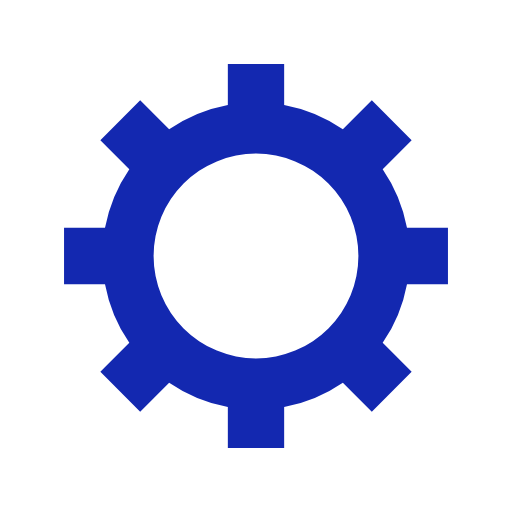
t = 0.00 s
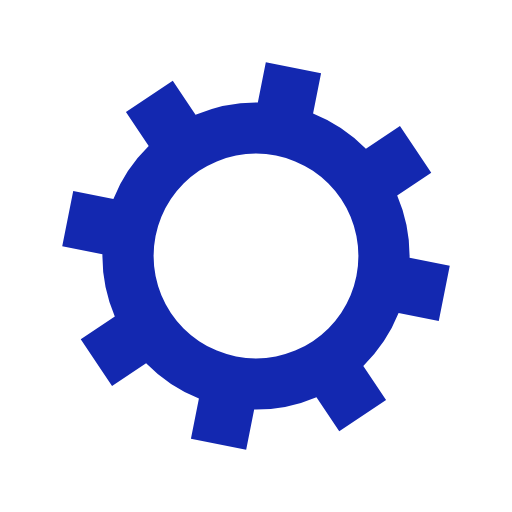
t = 0.05 s
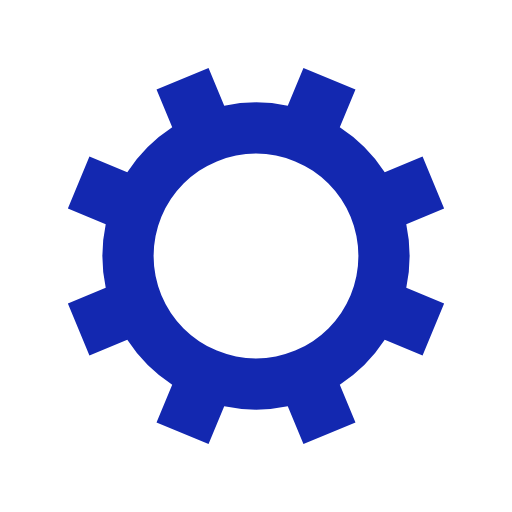
t = 0.10 s
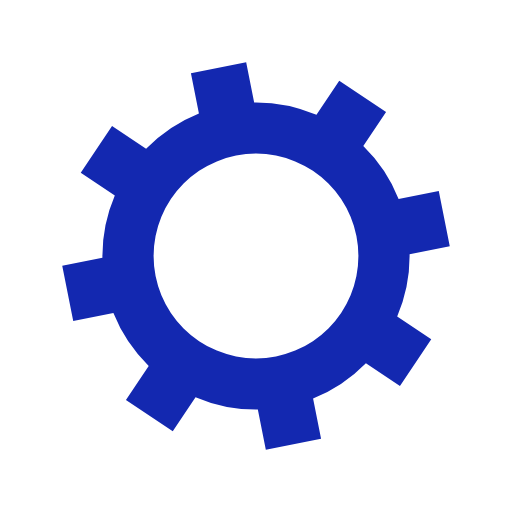
t = 0.15 s

The animated SVG that drew these frames (rendered in a browser with its animation timeline set to each time). Animation: 1 SMIL element (animateTransform=1); one cycle of 0.20 s, repeats indefinitely.

<?xml version="1.0" encoding="utf-8"?>
<svg xmlns="http://www.w3.org/2000/svg" xmlns:xlink="http://www.w3.org/1999/xlink" style="margin: auto; background: rgb(255, 255, 255); display: block; shape-rendering: auto;" width="200px" height="200px" viewBox="0 0 100 100" preserveAspectRatio="xMidYMid">
<g transform="translate(50 50)">
<g>
<animateTransform attributeName="transform" type="rotate" values="0;45" keyTimes="0;1" dur="0.2s" repeatCount="indefinite"></animateTransform><path d="M29.491524206117255 -5.5 L37.491524206117255 -5.5 L37.491524206117255 5.5 L29.491524206117255 5.5 A30 30 0 0 1 24.742744050198738 16.964569457146712 L24.742744050198738 16.964569457146712 L30.399598299691117 22.621423706639092 L22.621423706639096 30.399598299691114 L16.964569457146716 24.742744050198734 A30 30 0 0 1 5.5 29.491524206117255 L5.5 29.491524206117255 L5.5 37.491524206117255 L-5.499999999999997 37.491524206117255 L-5.499999999999997 29.491524206117255 A30 30 0 0 1 -16.964569457146705 24.742744050198738 L-16.964569457146705 24.742744050198738 L-22.621423706639085 30.399598299691117 L-30.399598299691117 22.621423706639092 L-24.742744050198738 16.964569457146712 A30 30 0 0 1 -29.491524206117255 5.500000000000009 L-29.491524206117255 5.500000000000009 L-37.491524206117255 5.50000000000001 L-37.491524206117255 -5.500000000000001 L-29.491524206117255 -5.500000000000002 A30 30 0 0 1 -24.742744050198738 -16.964569457146705 L-24.742744050198738 -16.964569457146705 L-30.399598299691117 -22.621423706639085 L-22.621423706639092 -30.399598299691117 L-16.964569457146712 -24.742744050198738 A30 30 0 0 1 -5.500000000000011 -29.491524206117255 L-5.500000000000011 -29.491524206117255 L-5.500000000000012 -37.491524206117255 L5.499999999999998 -37.491524206117255 L5.5 -29.491524206117255 A30 30 0 0 1 16.964569457146702 -24.74274405019874 L16.964569457146702 -24.74274405019874 L22.62142370663908 -30.39959829969112 L30.399598299691117 -22.6214237066391 L24.742744050198738 -16.964569457146716 A30 30 0 0 1 29.491524206117255 -5.500000000000013 M0 -20A20 20 0 1 0 0 20 A20 20 0 1 0 0 -20" fill="#1328b0"></path></g></g>
<!-- [ldio] generated by https://loading.io/ --></svg>
